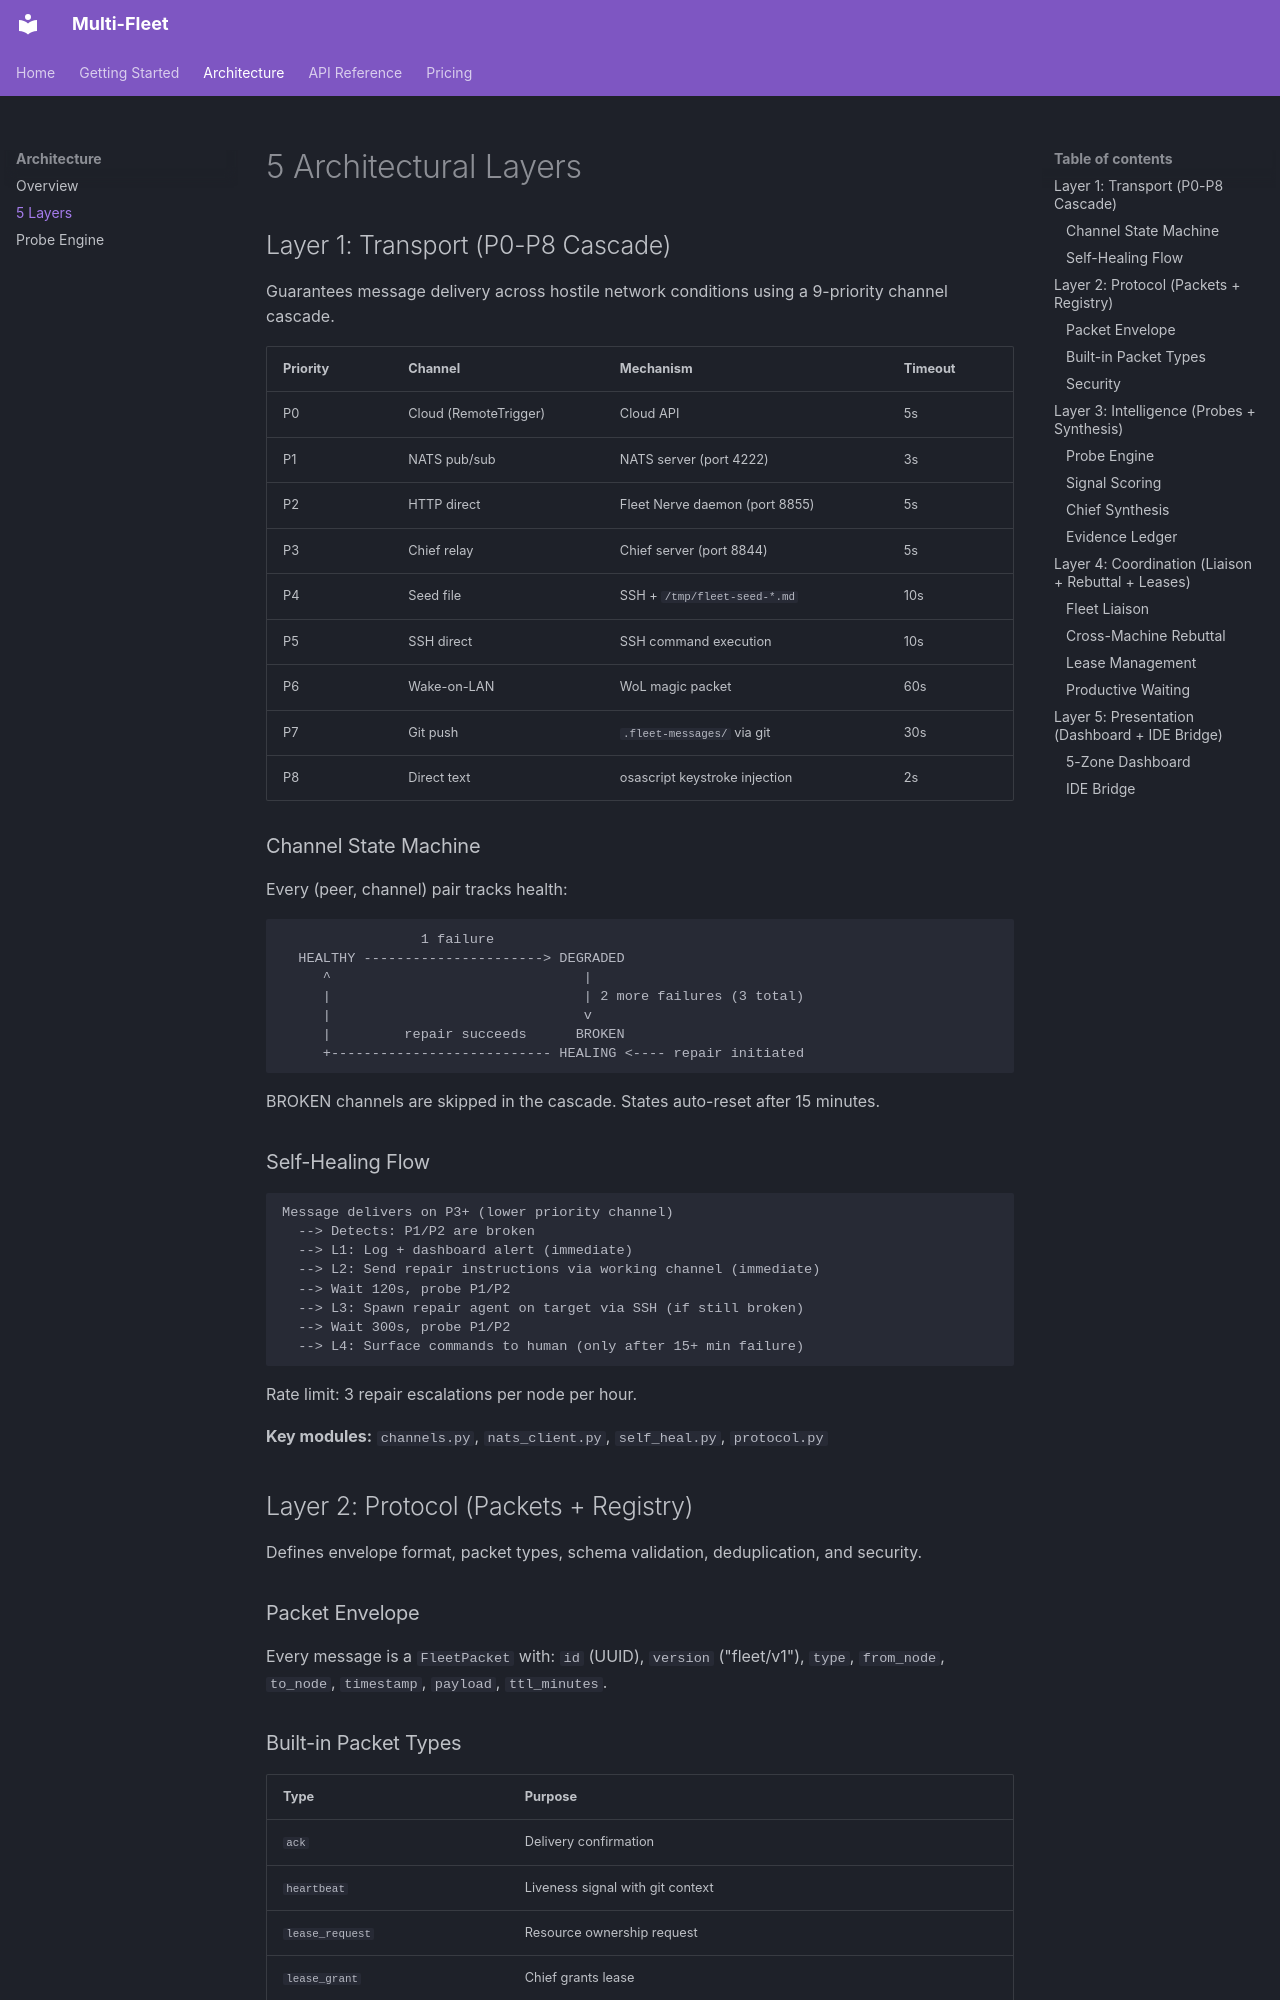

repository: supportersimulator/multi-fleet · page: architecture/layers/index.html · generator: mkdocs

# 5 Architectural Layers

## Layer 1: Transport (P0-P8 Cascade)

Guarantees message delivery across hostile network conditions using a 9-priority channel cascade.

| Priority | Channel | Mechanism | Timeout |
|----------|---------|-----------|---------|
| P0 | Cloud (RemoteTrigger) | Cloud API | 5s |
| P1 | NATS pub/sub | NATS server (port 4222) | 3s |
| P2 | HTTP direct | Fleet Nerve daemon (port 8855) | 5s |
| P3 | Chief relay | Chief server (port 8844) | 5s |
| P4 | Seed file | SSH + `/tmp/fleet-seed-*.md` | 10s |
| P5 | SSH direct | SSH command execution | 10s |
| P6 | Wake-on-LAN | WoL magic packet | 60s |
| P7 | Git push | `.fleet-messages/` via git | 30s |
| P8 | Direct text | osascript keystroke injection | 2s |

### Channel State Machine

Every (peer, channel) pair tracks health:

```
                 1 failure
  HEALTHY ----------------------> DEGRADED
     ^                               |
     |                               | 2 more failures (3 total)
     |                               v
     |         repair succeeds      BROKEN
     +--------------------------- HEALING <---- repair initiated
```

BROKEN channels are skipped in the cascade. States auto-reset after 15 minutes.

### Self-Healing Flow

```
Message delivers on P3+ (lower priority channel)
  --> Detects: P1/P2 are broken
  --> L1: Log + dashboard alert (immediate)
  --> L2: Send repair instructions via working channel (immediate)
  --> Wait 120s, probe P1/P2
  --> L3: Spawn repair agent on target via SSH (if still broken)
  --> Wait 300s, probe P1/P2
  --> L4: Surface commands to human (only after 15+ min failure)
```

Rate limit: 3 repair escalations per node per hour.

**Key modules:** `channels.py`, `nats_client.py`, `self_heal.py`, `protocol.py`

## Layer 2: Protocol (Packets + Registry)

Defines envelope format, packet types, schema validation, deduplication, and security.

### Packet Envelope

Every message is a `FleetPacket` with: `id` (UUID), `version` ("fleet/v1"), `type`, `from_node`, `to_node`, `timestamp`, `payload`, `ttl_minutes`.
